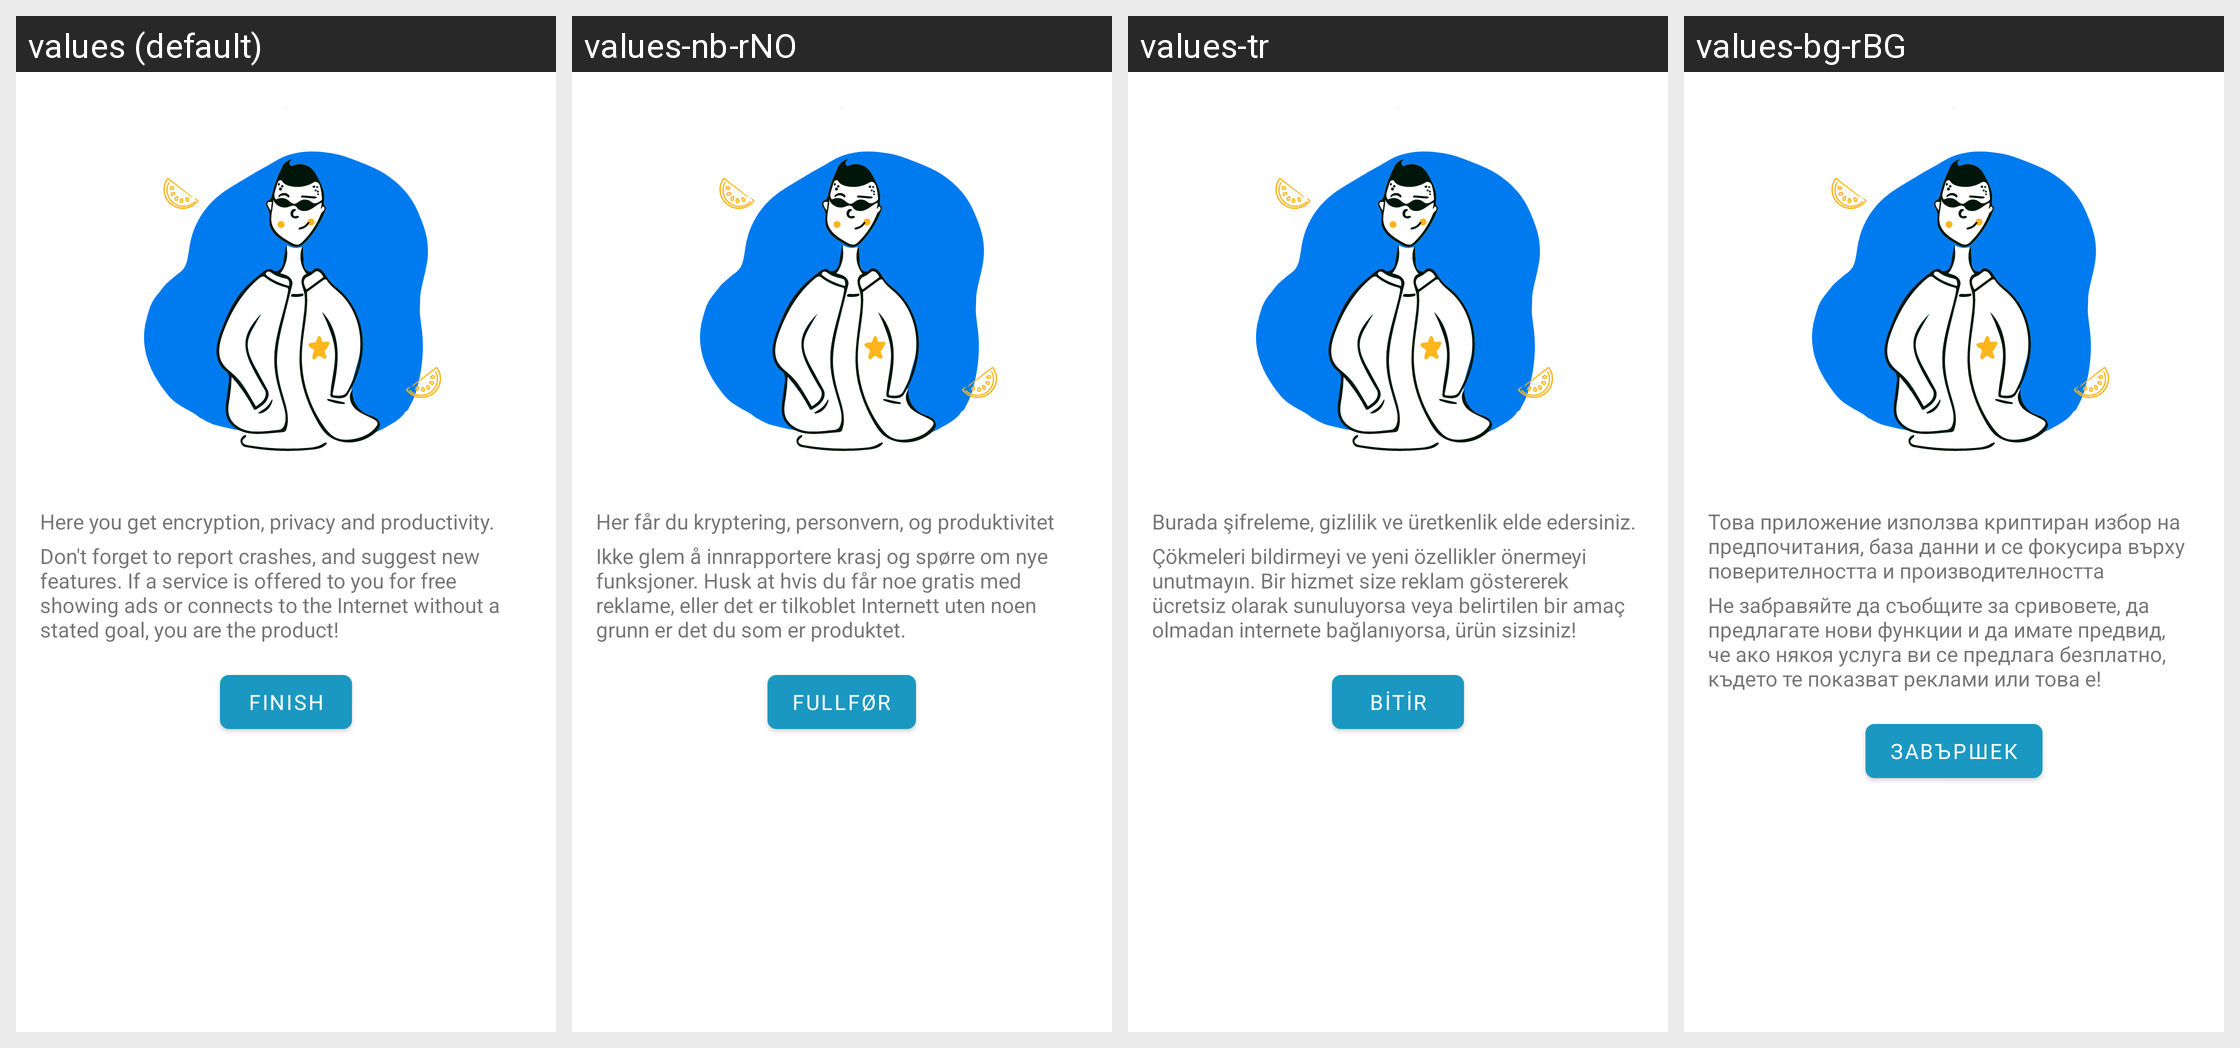

This grid shows one Android layout under several languages. Give, for every string resource on the screen, its name, the default text and each shown locale's text.
Android screen res/layout/fragment_intro_final.xml rendered under 4 locales, left to right: values (default), values-nb-rNO, values-tr, values-bg-rBG. Device: Nexus 5 (rendered at 1080×1920; each locale shown at half size, 540×960, under a caption strip naming it); theme Theme.Vigilante.
Other locales in the repository, not shown: values-cn, values-de-rDE, values-es, values-es-rES, values-fa, values-fil, values-fr-rFR, values-hu, values-it-rIT, values-iw, values-mk, values-mk-rMK, values-mr, values-or, values-pt-rBR, values-pt-rPT, values-ru-rRU, values-zh-rCN.
Strings drawn on this screen, with the default value and each locale's value (text and hints the layout hard-codes, and strings that could not be matched under every locale, appear in the picture but are not listed):

final_pre_expl
  values: Here you get encryption, privacy and productivity.
  values-nb-rNO: Her får du kryptering, personvern, og produktivitet
  values-tr: Burada şifreleme, gizlilik ve üretkenlik elde edersiniz.
  values-bg-rBG: Това приложение използва криптиран избор на предпочитания, база данни и се фокусира върху поверителността и производителността

final_expl
  values: Don't forget to report crashes, and suggest new features. If a service is offered to you for free showing ads or connects to the Internet without a stated goal, you are the product!
  values-nb-rNO: Ikke glem å innrapportere krasj og spørre om nye funksjoner. Husk at hvis du får noe gratis med reklame, eller det er tilkoblet Internett uten noen grunn er det du som er produktet.
  values-tr: Çökmeleri bildirmeyi ve yeni özellikler önermeyi unutmayın. Bir hizmet size reklam göstererek ücretsiz olarak sunuluyorsa veya belirtilen bir amaç olmadan internete bağlanıyorsa, ürün sizsiniz!
  values-bg-rBG: Не забравяйте да съобщите за сривовете, да предлагате нови функции и да имате предвид, че ако някоя услуга ви се предлага безплатно, където те показват реклами или това е!

finish
  values: Finish
  values-nb-rNO: Fullfør
  values-tr: Bitir
  values-bg-rBG: Завършек
